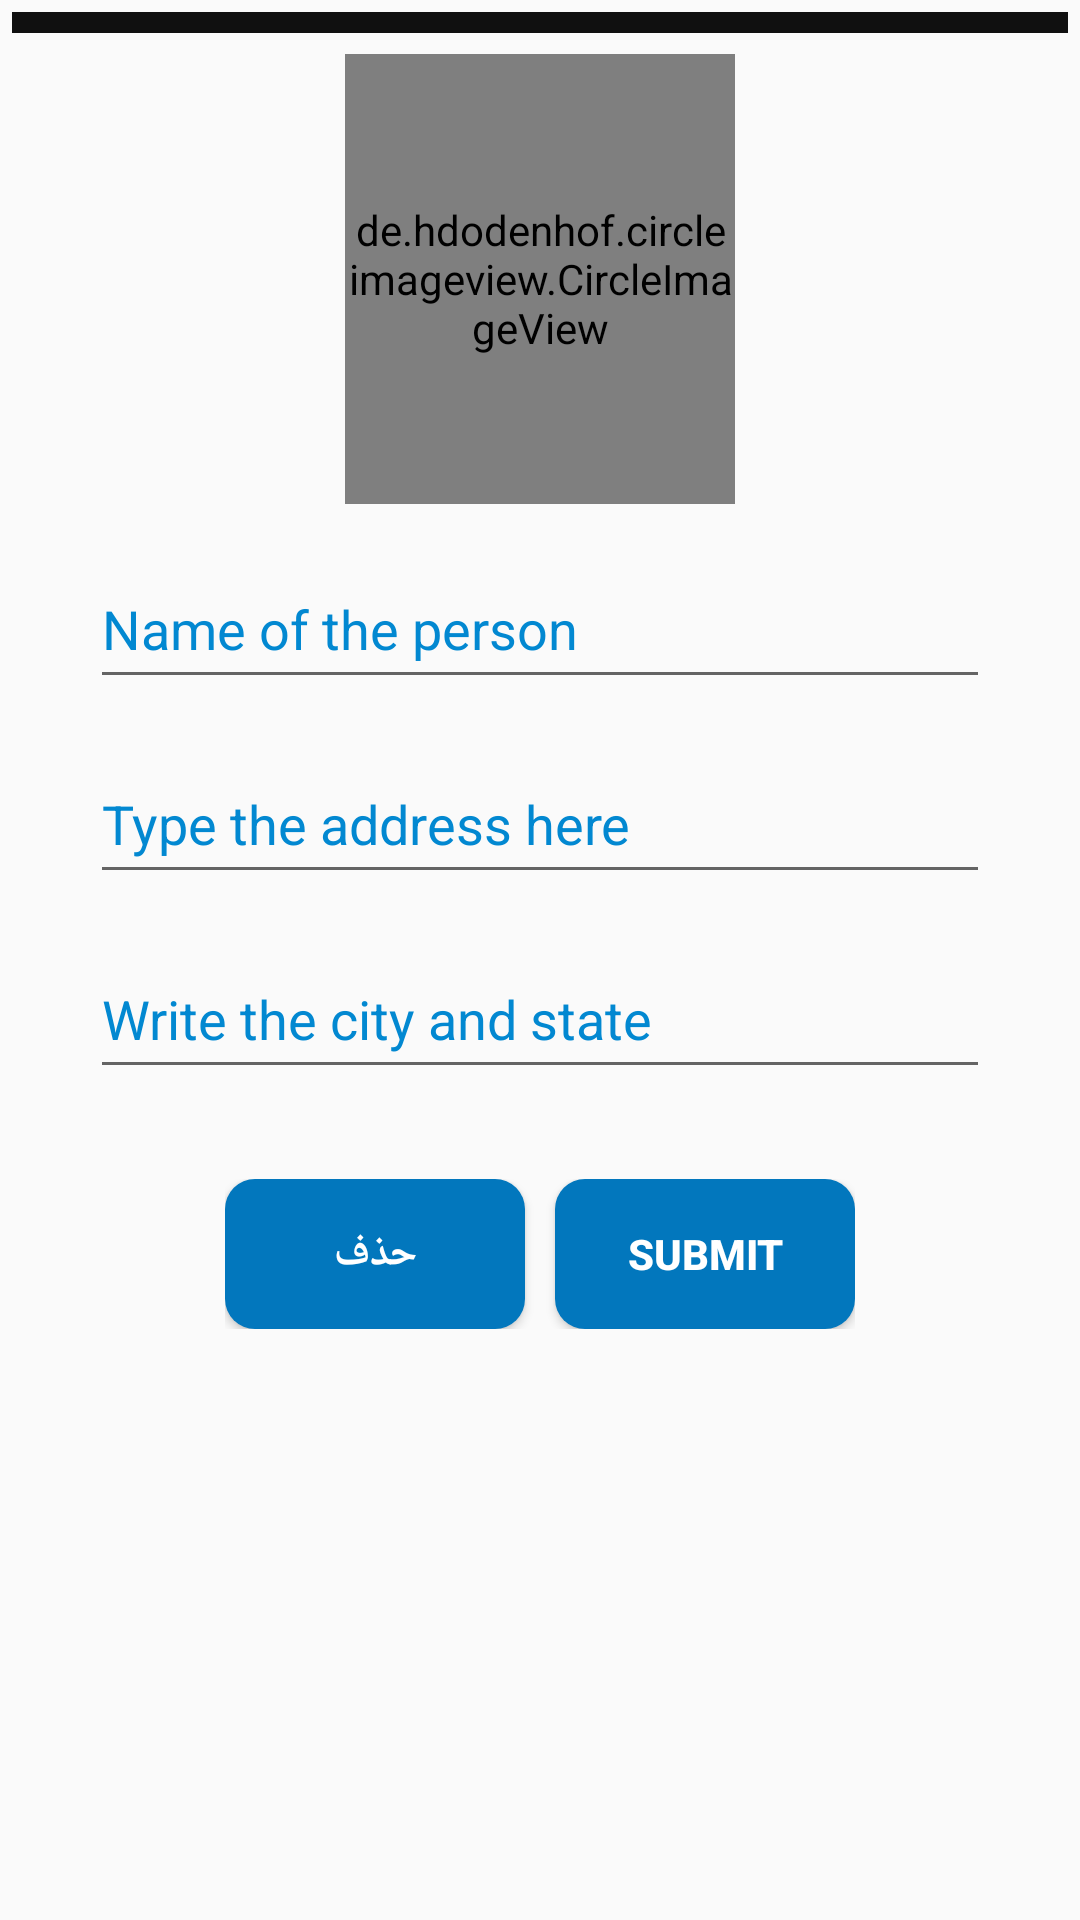

Android layout source for this screen:
<!-- AndroidManifest.xml: application theme AppTheme -->
<!-- res/layout/users_accounts.xml -->
<?xml version="1.0" encoding="utf-8"?>
<LinearLayout xmlns:android="http://schemas.android.com/apk/res/android"
    android:layout_width="match_parent"
    android:layout_height="match_parent"
    xmlns:tools="http://schemas.android.com/tools"
    android:orientation="vertical"
    >

    <View
        android:layout_width="match_parent"
        android:layout_height="7dp"
        android:layout_marginLeft="4dp"
        android:layout_marginRight="4dp"
        android:layout_marginTop="4dp"
        android:background="#101010" />

    <de.hdodenhof.circleimageview.CircleImageView xmlns:app="http://schemas.android.com/apk/res-auto"
        android:id="@+id/profile_image"
        android:layout_width="130dp"
        android:layout_height="150dp"
        android:layout_gravity="center_horizontal"
        android:src="@drawable/user"
        app:civ_border_color="#072cbf"
        app:civ_border_width="2dp"
        android:layout_marginTop="7dp"/>


    <EditText
        android:layout_width="300dp"
        android:layout_height="50dp"
        android:layout_gravity="center_horizontal"
        android:layout_marginTop="15dp"
        android:hint="@string/name"
        android:inputType="textPersonName"
        android:textColor="#0277BD"
        android:textColorHint="#0288D1" />

    <EditText
        android:layout_width="300dp"
        android:layout_height="50dp"
        android:layout_gravity="center_horizontal"
        android:layout_marginTop="15dp"
        android:hint="@string/address"
        android:inputType="textPostalAddress"
        android:textColor="#0277BD"
        android:textColorHint="#0288D1" />

    <EditText
        android:layout_width="300dp"
        android:layout_height="50dp"
        android:layout_gravity="center_horizontal"
        android:layout_marginTop="15dp"
        android:hint="@string/city"
        android:inputType="text"
        android:textColor="#0277BD"
        android:textColorHint="#0288D1" />


    <RelativeLayout
        android:layout_width="wrap_content"
        android:layout_height="wrap_content"
        android:layout_gravity="center_horizontal"
        android:layout_marginTop="30dp">

        <Button
            android:id="@+id/cancel_button"
            android:layout_width="100dp"
            android:layout_height="50dp"
            android:layout_marginRight="10dp"
            android:background="@drawable/rounded_button_settings"
            android:text="@string/cancel"
            android:textAllCaps="true"
            android:textColor="@android:color/white"
            android:textStyle="bold" />

        <Button
            android:layout_width="100dp"
            android:layout_height="50dp"
            android:layout_toRightOf="@id/cancel_button"
            android:background="@drawable/rounded_button_settings"
            android:text="@string/submit"
            android:textAllCaps="true"
            android:textColor="@android:color/white"
            android:textStyle="bold" />
    </RelativeLayout>


</LinearLayout>
<!-- resources referenced by this layout -->
<resources>
  <!-- drawable rounded_button_settings (drawable) -->
  <?xml version="1.0" encoding="utf-8"?>
  <selector
      xmlns:android="http://schemas.android.com/apk/res/android"
      android:layout_width="wrap_content"
      android:layout_height="wrap_content">
      <item>
          <shape android:shape="rectangle">
              <solid android:color="#0277BD"/>
              <corners android:radius="10dp" />
          </shape>
      </item>
  </selector>
  <string name="address">Type the address here</string>
  <string name="cancel">حذف</string>
  <string name="city">Write the city and state</string>
  <string name="name">Name of the person</string>
  <string name="submit">Submit</string>
  <style name="AppTheme" parent="Base.Theme.AppCompat.Light.DarkActionBar">
          
          <item name="colorPrimary">@color/colorPrimary</item>
          <item name="colorPrimaryDark">@color/colorPrimaryDark</item>
          <item name="colorAccent">@color/colorAccent</item>
          <item name="android:windowNoTitle">true</item>
          <item name="android:windowFullscreen">true</item>
      </style>
  <!-- not gathered from this repository: default colours our renderer supplied (Android Studio template values) -->
  <color name="colorPrimary">#FF6200EE</color>
  <color name="colorPrimaryDark">#FF3700B3</color>
  <color name="colorAccent">#FF03DAC5</color>
</resources>
